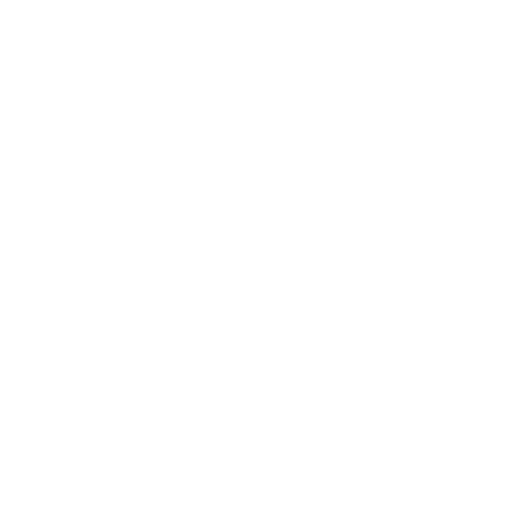
t = 0.00 s
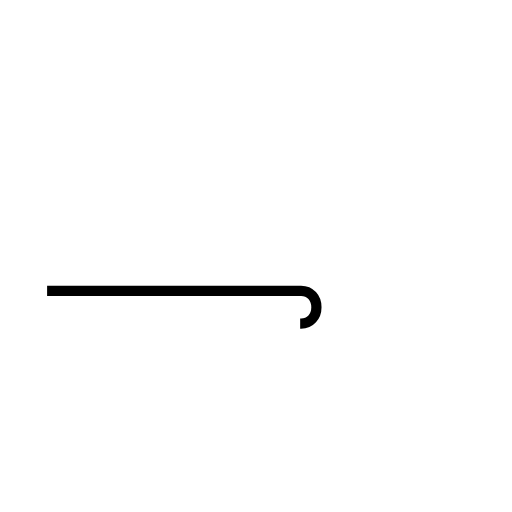
t = 0.89 s
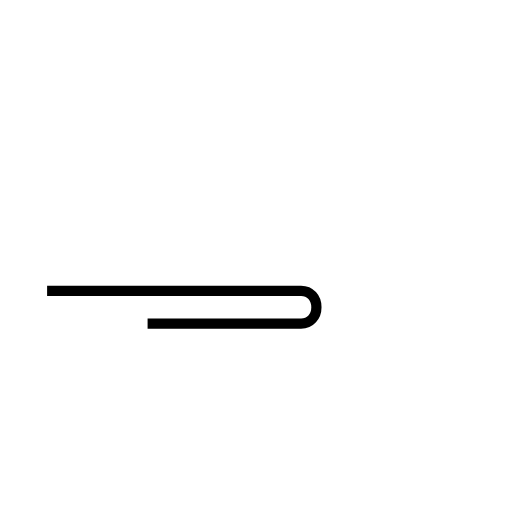
t = 1.34 s
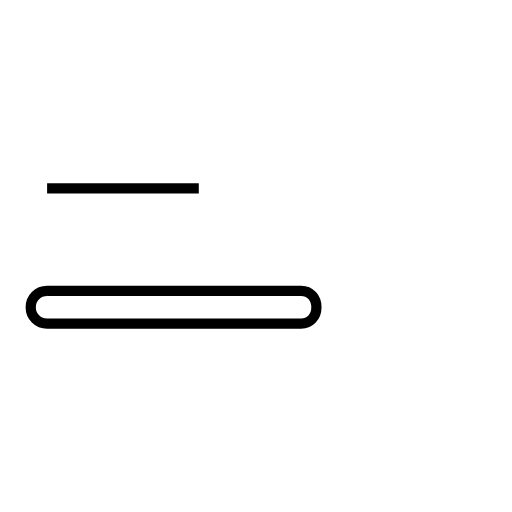
t = 2.23 s
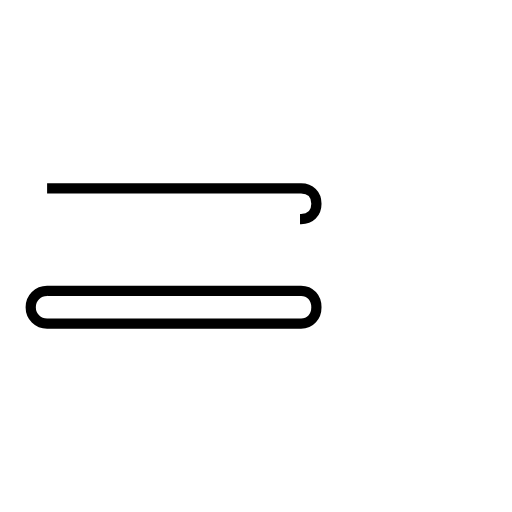
t = 2.68 s
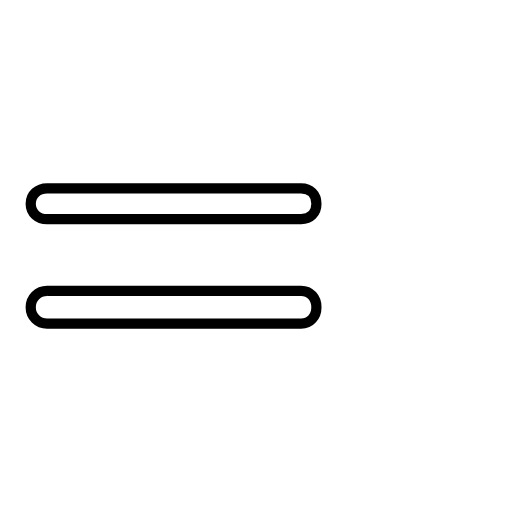
t = 3.57 s

The animated SVG that drew these frames (rendered in a browser with its animation timeline set to each time). Animation: 2 SMIL elements (animate=2); one cycle of 3.56 s.

<?xml version='1.0' encoding='utf-8'?>
<svg viewBox="0.0 -6.0 50.0 50.0" version="1.1" xmlns="http://www.w3.org/2000/svg"><rect x="-1000" y="-1000" width="2000" height="2000" stroke="white" fill="white" /><g style="fill:none;stroke:#000000;stroke-width:1"><path d="M 4.6 -15.6 L 29.4 -15.6 C 30.3 -15.6 30.9 -14.9 30.9 -14.0 C 30.9 -13.1 30.3 -12.4 29.4 -12.4 L 4.6 -12.4 C 3.7 -12.4 3.0 -13.1 3.0 -14.0 C 3.0 -14.9 3.7 -15.6 4.6 -15.6 Z " transform="translate(0.0 38.0)" stroke-dasharray="59.552641122980894" stroke-dashoffset="59.552641122980894"><animate attributeName="stroke-dashoffset" from="59.552641122980894" to="0" dur="1.7865792336894268s" begin="0s; anim_end.end" fill="freeze" id="anim0" /></path><path d="M 4.6 -25.6 L 29.4 -25.6 C 30.3 -25.6 30.9 -25.0 30.9 -24.1 C 30.9 -23.2 30.3 -22.6 29.4 -22.6 L 4.6 -22.6 C 3.7 -22.6 3.0 -23.2 3.0 -24.1 C 3.0 -25.0 3.7 -25.6 4.6 -25.6 Z" transform="translate(0.0 38.0)" stroke-dasharray="59.28768286876316" stroke-dashoffset="59.28768286876316"><animate attributeName="stroke-dashoffset" from="59.28768286876316" to="0" dur="1.7786304860628948s" begin="anim0.end" fill="freeze" id="anim_end" /></path></g></svg>
